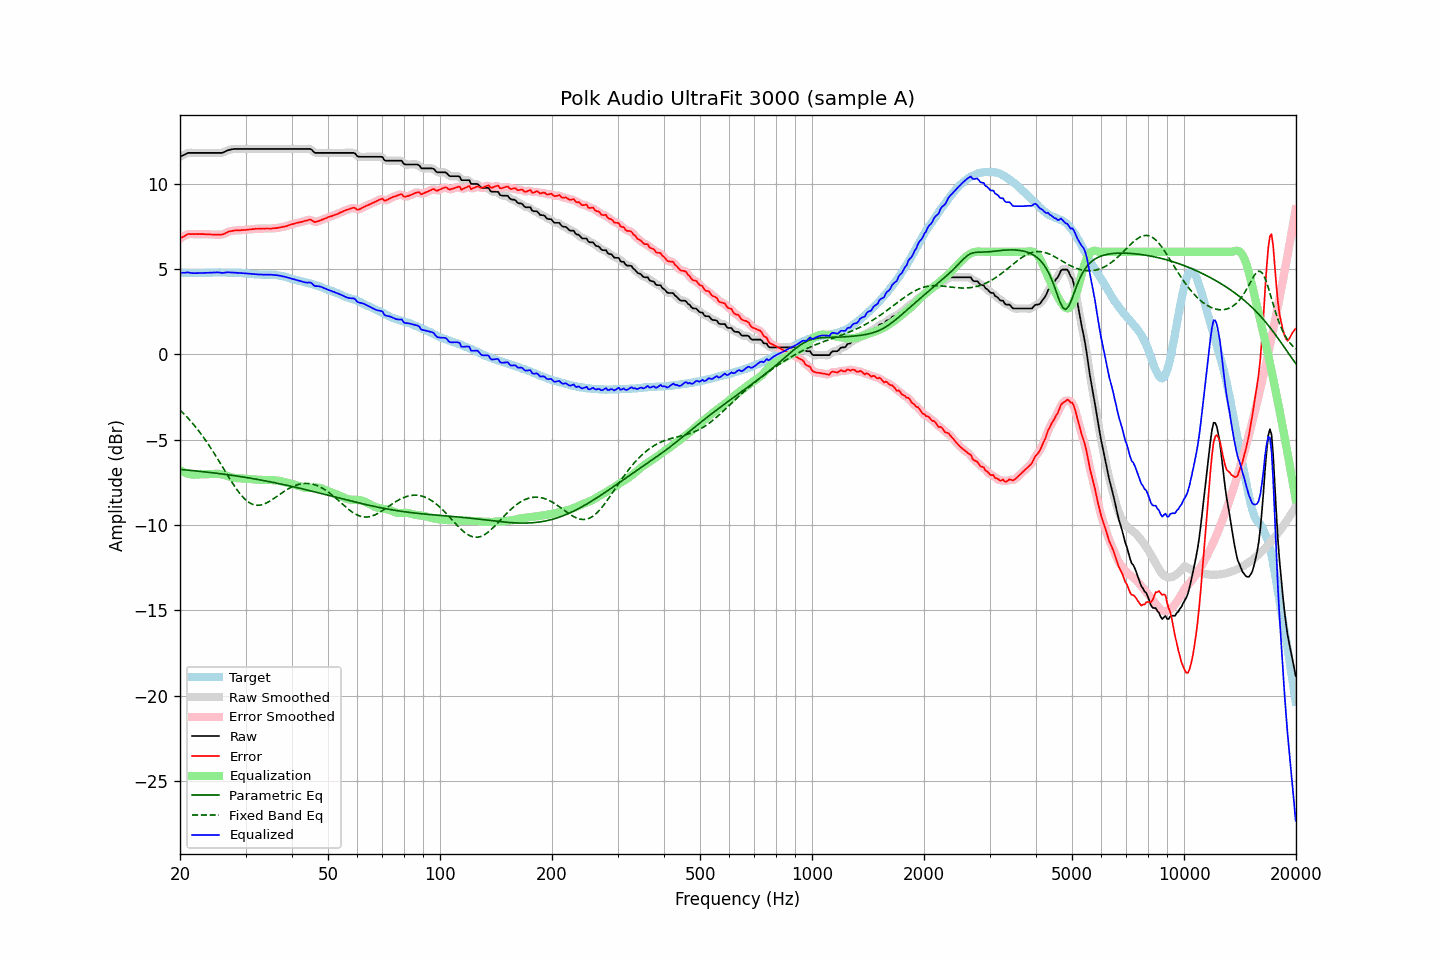

The file beside this chart, header and first rows:
frequency, raw, error, smoothed, error_smoothed, equalization, parametric_eq, fixed_band_eq, equalized_raw, equalized_smoothed, target
20.00, 11.57, 6.78, 11.56, 6.78, -6.80, -6.75, -3.27, 4.77, 4.77, 4.79
20.20, 11.62, 6.84, 11.62, 6.84, -6.85, -6.76, -3.36, 4.77, 4.77, 4.78
20.40, 11.66, 6.88, 11.67, 6.89, -6.89, -6.77, -3.45, 4.76, 4.78, 4.78
20.61, 11.71, 6.93, 11.71, 6.94, -6.94, -6.77, -3.55, 4.77, 4.78, 4.78
20.81, 11.76, 7.00, 11.76, 6.99, -6.97, -6.78, -3.64, 4.79, 4.79, 4.76
21.02, 11.80, 7.04, 11.79, 7.03, -7.00, -6.79, -3.75, 4.80, 4.79, 4.76
21.23, 11.80, 7.04, 11.80, 7.05, -7.02, -6.80, -3.85, 4.77, 4.78, 4.76
21.44, 11.80, 7.03, 11.80, 7.04, -7.04, -6.81, -3.96, 4.76, 4.76, 4.77
21.66, 11.80, 7.04, 11.80, 7.04, -7.05, -6.82, -4.07, 4.75, 4.75, 4.76
21.87, 11.80, 7.03, 11.80, 7.04, -7.05, -6.83, -4.18, 4.75, 4.75, 4.76
22.09, 11.80, 7.04, 11.80, 7.04, -7.05, -6.84, -4.29, 4.75, 4.75, 4.75
22.31, 11.80, 7.04, 11.80, 7.04, -7.04, -6.85, -4.41, 4.76, 4.76, 4.76
22.54, 11.80, 7.05, 11.80, 7.04, -7.04, -6.86, -4.53, 4.76, 4.76, 4.75
22.76, 11.80, 7.04, 11.80, 7.04, -7.04, -6.87, -4.66, 4.76, 4.76, 4.76
22.99, 11.80, 7.04, 11.80, 7.04, -7.04, -6.88, -4.79, 4.76, 4.76, 4.76
23.22, 11.80, 7.04, 11.80, 7.03, -7.03, -6.89, -4.92, 4.76, 4.76, 4.76
23.45, 11.80, 7.03, 11.80, 7.03, -7.03, -6.90, -5.05, 4.77, 4.77, 4.77
23.69, 11.80, 7.03, 11.80, 7.03, -7.03, -6.91, -5.19, 4.77, 4.77, 4.77
23.92, 11.80, 7.03, 11.80, 7.02, -7.02, -6.92, -5.33, 4.78, 4.78, 4.77
24.16, 11.80, 7.02, 11.80, 7.02, -7.02, -6.93, -5.47, 4.78, 4.78, 4.78
24.40, 11.80, 7.01, 11.80, 7.01, -7.01, -6.94, -5.62, 4.79, 4.79, 4.79
24.65, 11.80, 7.01, 11.80, 7.01, -7.01, -6.95, -5.77, 4.79, 4.79, 4.79
24.89, 11.80, 7.01, 11.80, 7.01, -7.00, -6.96, -5.92, 4.80, 4.80, 4.79
25.14, 11.80, 7.01, 11.80, 7.01, -7.00, -6.98, -6.07, 4.80, 4.80, 4.79
25.39, 11.80, 7.00, 11.80, 7.01, -7.01, -6.99, -6.22, 4.79, 4.79, 4.80
25.65, 11.80, 7.00, 11.80, 7.01, -7.02, -7.00, -6.38, 4.78, 4.78, 4.79
25.91, 11.80, 7.02, 11.81, 7.02, -7.04, -7.01, -6.53, 4.76, 4.77, 4.78
26.16, 11.83, 7.04, 11.83, 7.04, -7.06, -7.02, -6.69, 4.77, 4.77, 4.79
26.43, 11.87, 7.08, 11.87, 7.08, -7.09, -7.04, -6.85, 4.78, 4.78, 4.79
26.69, 11.92, 7.13, 11.92, 7.13, -7.12, -7.05, -7.00, 4.80, 4.79, 4.79
26.96, 11.96, 7.18, 11.95, 7.17, -7.15, -7.06, -7.16, 4.81, 4.80, 4.78
27.23, 11.98, 7.20, 11.98, 7.20, -7.18, -7.08, -7.31, 4.79, 4.80, 4.78
27.50, 12.00, 7.22, 12.00, 7.22, -7.21, -7.09, -7.46, 4.79, 4.79, 4.78
27.77, 12.02, 7.23, 12.02, 7.24, -7.23, -7.10, -7.60, 4.79, 4.78, 4.79
28.05, 12.03, 7.25, 12.03, 7.25, -7.25, -7.12, -7.75, 4.78, 4.78, 4.78
28.33, 12.03, 7.26, 12.03, 7.26, -7.26, -7.13, -7.88, 4.77, 4.77, 4.77
28.62, 12.03, 7.27, 12.03, 7.26, -7.26, -7.14, -8.01, 4.77, 4.77, 4.76
28.90, 12.03, 7.26, 12.03, 7.26, -7.27, -7.16, -8.13, 4.76, 4.76, 4.77
29.19, 12.03, 7.27, 12.03, 7.27, -7.27, -7.17, -8.25, 4.76, 4.76, 4.76
29.48, 12.03, 7.28, 12.03, 7.27, -7.28, -7.19, -8.36, 4.75, 4.75, 4.75
29.78, 12.03, 7.28, 12.03, 7.28, -7.28, -7.20, -8.46, 4.74, 4.74, 4.75
30.08, 12.03, 7.28, 12.03, 7.29, -7.29, -7.22, -8.54, 4.74, 4.74, 4.75
30.38, 12.03, 7.31, 12.03, 7.30, -7.30, -7.23, -8.62, 4.73, 4.73, 4.72
30.68, 12.03, 7.31, 12.03, 7.31, -7.31, -7.25, -8.69, 4.72, 4.72, 4.72
30.99, 12.03, 7.32, 12.03, 7.32, -7.32, -7.27, -8.75, 4.71, 4.71, 4.71
31.30, 12.03, 7.33, 12.03, 7.33, -7.33, -7.28, -8.79, 4.70, 4.70, 4.70
31.61, 12.03, 7.33, 12.03, 7.34, -7.34, -7.30, -8.82, 4.69, 4.69, 4.70
31.93, 12.03, 7.35, 12.03, 7.35, -7.34, -7.31, -8.84, 4.68, 4.68, 4.67
32.24, 12.03, 7.35, 12.03, 7.35, -7.35, -7.33, -8.85, 4.68, 4.68, 4.68
32.57, 12.03, 7.36, 12.03, 7.36, -7.36, -7.35, -8.85, 4.67, 4.67, 4.67
32.89, 12.03, 7.36, 12.03, 7.36, -7.36, -7.37, -8.84, 4.67, 4.67, 4.67
33.22, 12.03, 7.36, 12.03, 7.36, -7.36, -7.38, -8.81, 4.67, 4.67, 4.67
33.55, 12.03, 7.37, 12.03, 7.36, -7.36, -7.40, -8.79, 4.67, 4.67, 4.66
33.89, 12.03, 7.36, 12.03, 7.37, -7.36, -7.42, -8.75, 4.67, 4.67, 4.67
34.23, 12.03, 7.37, 12.03, 7.37, -7.36, -7.44, -8.71, 4.66, 4.66, 4.66
34.57, 12.03, 7.36, 12.03, 7.36, -7.37, -7.45, -8.65, 4.66, 4.66, 4.66
34.92, 12.03, 7.37, 12.03, 7.37, -7.37, -7.47, -8.60, 4.66, 4.66, 4.66
35.27, 12.03, 7.36, 12.03, 7.37, -7.37, -7.49, -8.54, 4.66, 4.66, 4.67
35.62, 12.03, 7.38, 12.03, 7.38, -7.38, -7.51, -8.48, 4.65, 4.65, 4.65
35.97, 12.03, 7.39, 12.03, 7.38, -7.39, -7.53, -8.41, 4.64, 4.64, 4.64
... 635 more rows
